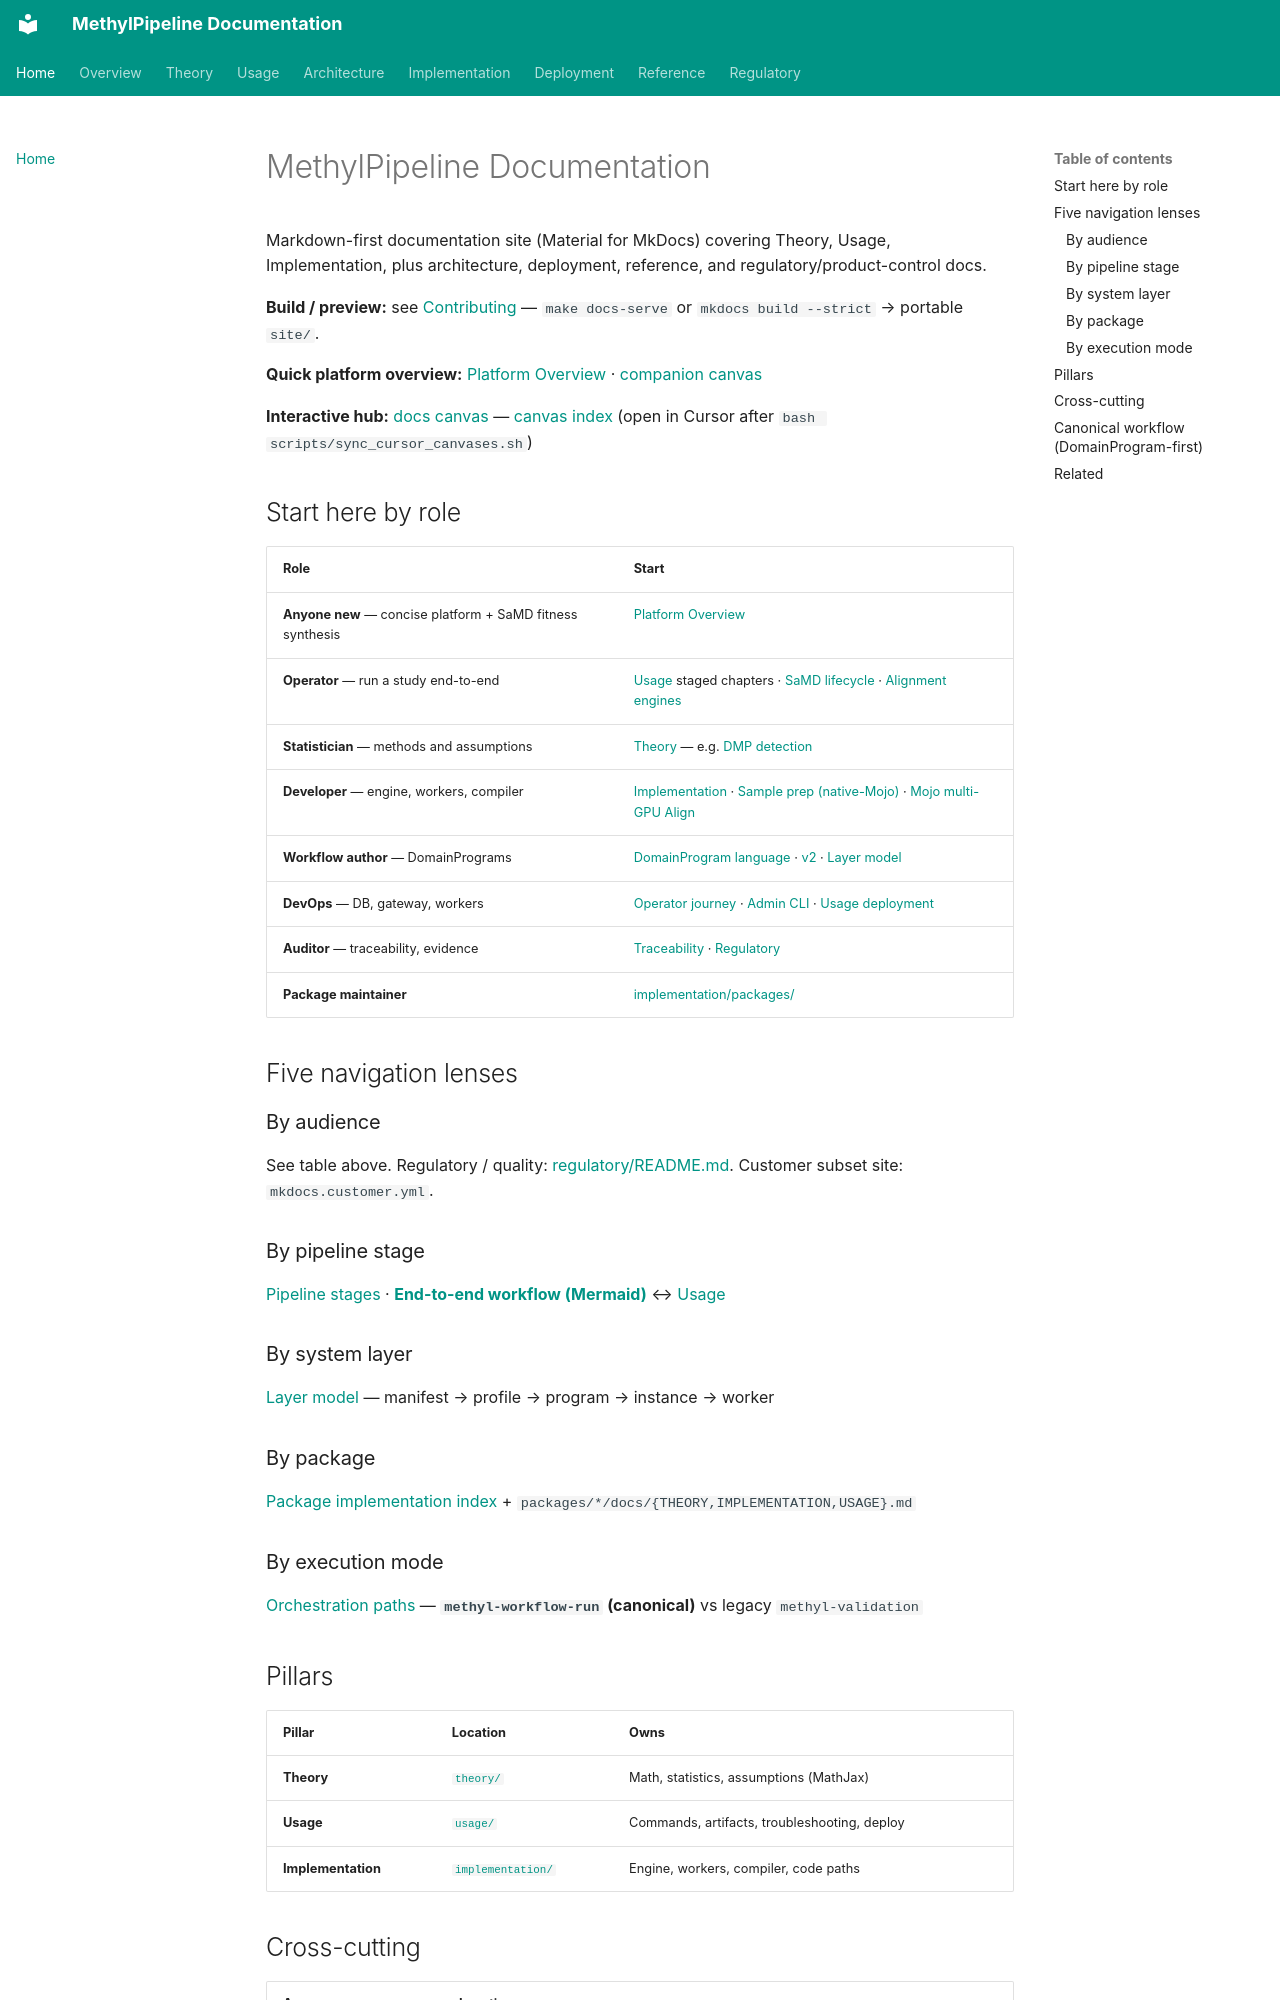

repository: Goliath-Research/GoliathWorkflow · page: index.html · generator: mkdocs

# MethylPipeline Documentation

Markdown-first documentation site (Material for MkDocs) covering Theory, Usage, Implementation, plus architecture, deployment, reference, and regulatory/product-control docs.

**Build / preview:** see [Contributing](CONTRIBUTING.md) — `make docs-serve` or `mkdocs build --strict` → portable `site/`.

**Quick platform overview:** [Platform Overview](overview/methylpipeline-platform-overview.md) · [companion canvas](canvas/README.md#methylpipeline-platform-overview)

**Interactive hub:** [docs canvas](canvas/README.md#methylpipeline-docs) — [canvas index](canvas/README.md) (open in Cursor after `bash scripts/sync_cursor_canvases.sh`)

## Start here by role

| Role | Start |
|------|-------|
| **Anyone new** — concise platform + SaMD fitness synthesis | [Platform Overview](overview/methylpipeline-platform-overview.md) |
| **Operator** — run a study end-to-end | [Usage](usage/index.md) staged chapters · [SaMD lifecycle](usage/18-samd-study-lifecycle.md) · [Alignment engines](usage/alignment-engines.md) |
| **Statistician** — methods and assumptions | [Theory](theory/index.md) — e.g. [DMP detection](theory/chapters/03-methyldetector.md) |
| **Developer** — engine, workers, compiler | [Implementation](implementation/index.md) · [Sample prep (native-Mojo)](implementation/sample-preparation-flow.md) · [Mojo multi-GPU Align](architecture/mojo-multi-gpu-dual-align.md) |
| **Workflow author** — DomainPrograms | [DomainProgram language](reference/domain-program-language.md) · [v2](reference/domain-program-language-v2.md) · [Layer model](architecture/layer-model.md) |
| **DevOps** — DB, gateway, workers | [Operator journey](deployment/operator-journey.md) · [Admin CLI](reference/admin-cli-methyl-study-start.md) · [Usage deployment](usage/14-deployment-and-distributed-workflow.md) |
| **Auditor** — traceability, evidence | [Traceability](reference/traceability-provenance.md) · [Regulatory](regulatory/README.md) |
| **Package maintainer** | [implementation/packages/](implementation/packages/index.md) |

## Five navigation lenses

### By audience

See table above. Regulatory / quality: [regulatory/README.md](regulatory/README.md). Customer subset site: `mkdocs.customer.yml`.

### By pipeline stage

[Pipeline stages](architecture/pipeline-stages.md) · **[End-to-end workflow (Mermaid)](architecture/end-to-end-workflow.md)** ↔ [Usage](usage/index.md)

### By system layer

[Layer model](architecture/layer-model.md) — manifest → profile → program → instance → worker

### By package

[Package implementation index](implementation/packages/index.md) + `packages/*/docs/{THEORY,IMPLEMENTATION,USAGE}.md`

### By execution mode

[Orchestration paths](architecture/orchestration-paths.md) — **`methyl-workflow-run` (canonical)** vs legacy `methyl-validation`
